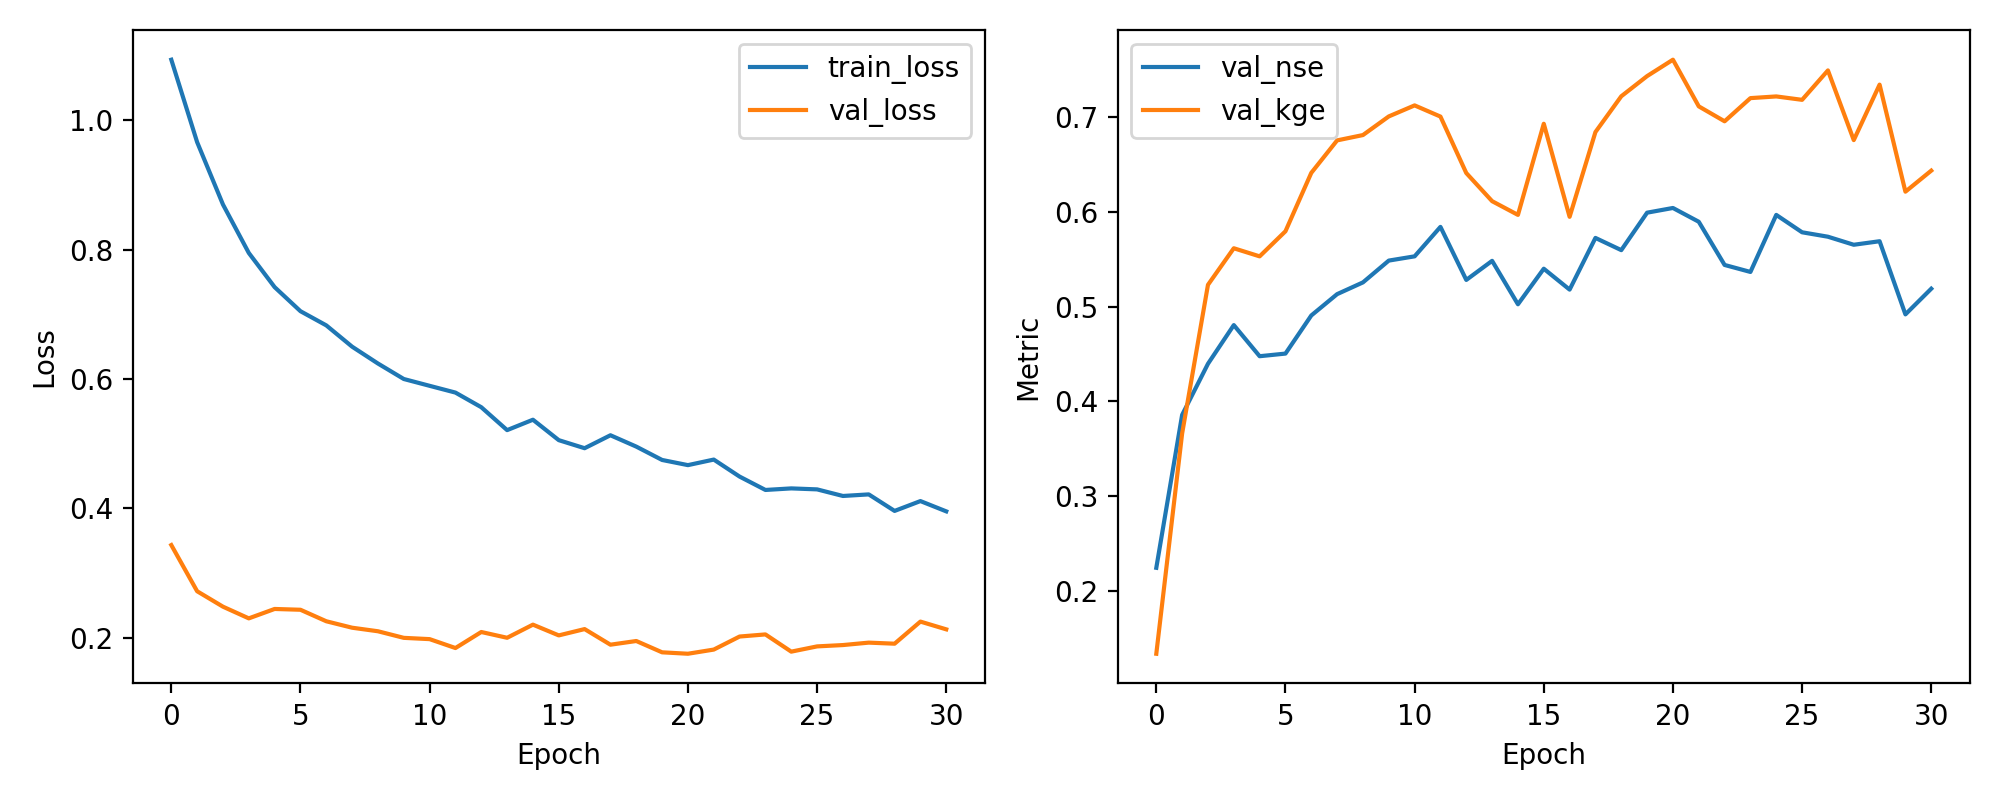

The table this chart was drawn from, first rows:
epoch, train_loss, val_loss, val_nse, val_kge
1, 1.094, 0.3431, 0.2243, 0.1335
2, 0.9662, 0.2717, 0.3858, 0.3661
3, 0.8697, 0.2478, 0.4397, 0.5231
4, 0.7948, 0.2297, 0.4806, 0.5617
5, 0.7419, 0.2443, 0.4477, 0.5532
6, 0.7047, 0.2431, 0.4505, 0.5797
7, 0.6828, 0.2253, 0.4908, 0.6413
8, 0.6499, 0.2153, 0.5133, 0.6756
9, 0.6238, 0.2098, 0.5257, 0.6813
10, 0.5999, 0.1996, 0.5487, 0.701
11, 0.5894, 0.1976, 0.5532, 0.7126
12, 0.5789, 0.1839, 0.5843, 0.7008
13, 0.5563, 0.2086, 0.5283, 0.6412
14, 0.5208, 0.1997, 0.5484, 0.6115
15, 0.5369, 0.22, 0.5026, 0.597
16, 0.5053, 0.2034, 0.5401, 0.6932
17, 0.4929, 0.2132, 0.5181, 0.5949
18, 0.5129, 0.189, 0.5726, 0.6844
19, 0.4953, 0.1947, 0.5597, 0.7222
20, 0.4747, 0.1772, 0.5993, 0.7435
21, 0.4667, 0.175, 0.6043, 0.7608
22, 0.4753, 0.1815, 0.5897, 0.7116
23, 0.449, 0.2017, 0.5441, 0.6958
24, 0.4283, 0.2049, 0.5367, 0.7203
25, 0.4307, 0.1783, 0.597, 0.7221
26, 0.4292, 0.1864, 0.5786, 0.7185
27, 0.419, 0.1885, 0.5739, 0.7495
28, 0.4214, 0.1922, 0.5654, 0.6759
29, 0.3959, 0.1906, 0.5691, 0.7345
30, 0.4111, 0.2247, 0.4919, 0.6215
31, 0.3952, 0.2127, 0.519, 0.6437
